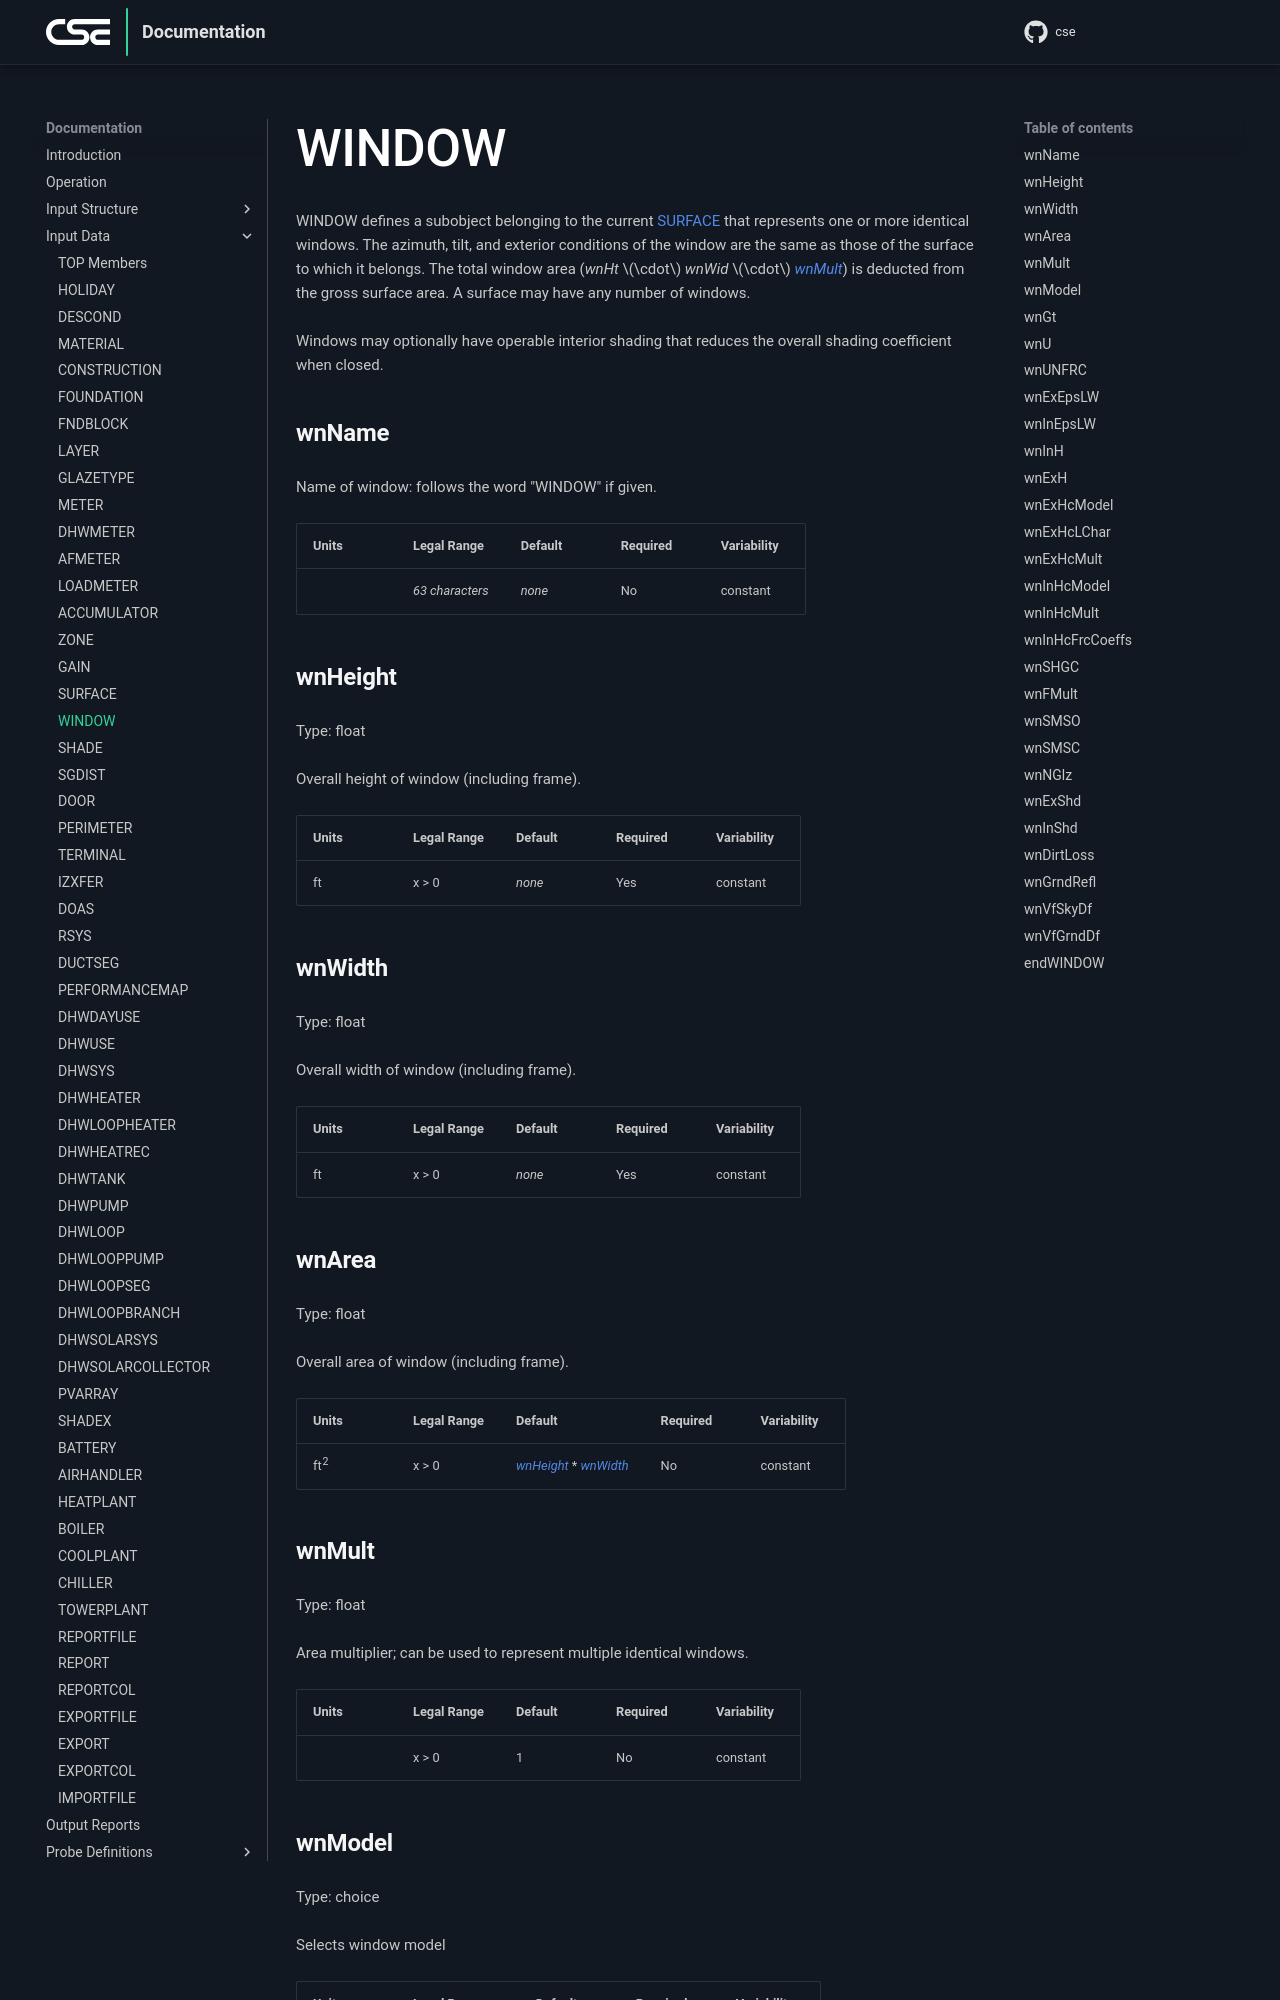

repository: cse-sim/cse · page: input-data/window/index.html · generator: mkdocs

# WINDOW

WINDOW defines a subobject belonging to the current SURFACE that represents one or more identical windows. The azimuth, tilt, and exterior conditions of the window are the same as those of the surface to which it belongs. The total window area (*wnHt* $\cdot$ *wnWid* $\cdot$ *wnMult*) is deducted from the gross surface area. A surface may have any number of windows.

Windows may optionally have operable interior shading that reduces the overall shading coefficient when closed.

### wnName

Name of window: follows the word "WINDOW" if given.

{{
  member_table({
    "units": "",
    "legal_range": "*63 characters*", 
    "default": "*none*",
    "required": "No",
    "variability": "constant" 
  })
}}

### wnHeight

Type: float

Overall height of window (including frame).

{{
  member_table({
    "units": "ft",
    "legal_range": "x > 0", 
    "default": "*none*",
    "required": "Yes",
    "variability": "constant" 
  })
}}

### wnWidth

Type: float

Overall width of window (including frame).

{{
  member_table({
    "units": "ft",
    "legal_range": "x > 0", 
    "default": "*none*",
    "required": "Yes",
    "variability": "constant" 
  })
}}

### wnArea

Type: float

Overall area of window (including frame).

{{
  member_table({
    "units": "ft^2^",
    "legal_range": "x > 0", 
    "default": "*wnHeight* * *wnWidth*",
    "required": "No",
    "variability": "constant" 
  })
}}

### wnMult

Type: float

Area multiplier; can be used to represent multiple identical windows.

{{
  member_table({
    "units": "",
    "legal_range": "x > 0", 
    "default": "1",
    "required": "No",
    "variability": "constant" 
  })
}}

### wnModel

Type: choice

Selects window model

{{
  member_table({
    "units": "",
    "legal_range": "SHGC, ASHWAT", 
    "default": "SHGC",
    "required": "No",
    "variability": "constant" 
  })
}}

### wnGt

Type: choice

GLAZETYPE for window. Provides many defaults for window properties as cited below.
